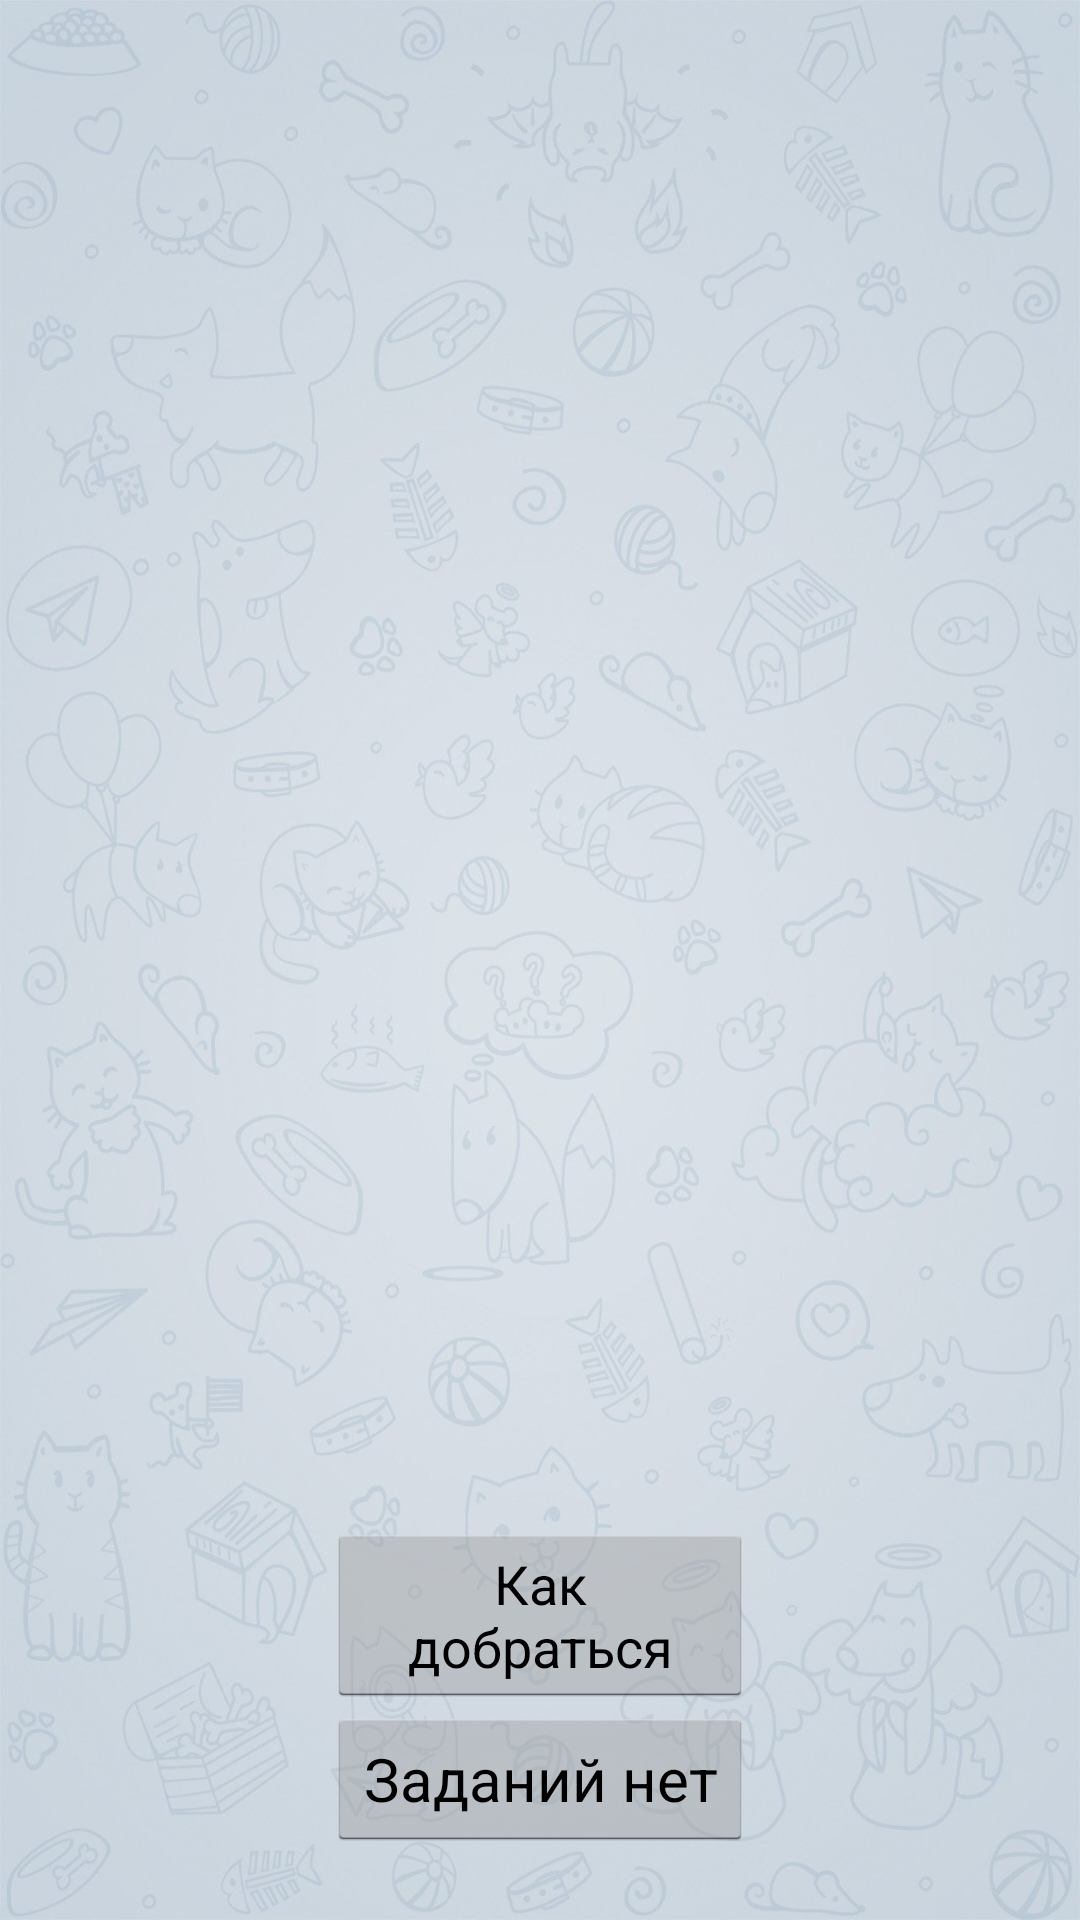

The Android layout XML behind this screen, and the referenced resources:
<!-- AndroidManifest.xml: application theme AppBaseTheme -->
<!-- res/layout/act_show_study.xml -->
<?xml version="1.0" encoding="utf-8"?>
<RelativeLayout xmlns:android="http://schemas.android.com/apk/res/android"
    android:id="@+id/studyImage"
    android:layout_width="match_parent"
    android:layout_height="match_parent" >

    <ScrollView
        android:id="@+id/scrollView1"
        android:layout_width="fill_parent"
        android:layout_height="270dp"
        android:layout_alignParentLeft="true"
        android:layout_marginTop="30dp" >

        <TextView
            android:id="@+id/studyView"
            android:layout_width="fill_parent"
            android:layout_height="200dp"
            android:gravity="center_horizontal"
            android:textSize="20sp" />
    </ScrollView>

    <Button
        android:id="@+id/study_tasks"
        android:layout_width="wrap_content"
        android:layout_height="wrap_content"
        android:layout_alignParentBottom="true"
        android:layout_centerHorizontal="true"
        android:layout_marginBottom="23dp"
        android:onClick="onClick"
        android:text="@string/actTasksNoTasks"
        android:textSize="20sp" />

    <Button
        android:id="@+id/showStudyGeoButton"
        android:layout_width="wrap_content"
        android:layout_height="wrap_content"
        android:layout_above="@+id/study_tasks"
        android:layout_alignLeft="@+id/study_tasks"
        android:layout_alignRight="@+id/study_tasks"
        android:onClick="onClick"
        android:text="@string/act_show_study_how_to_travel" />

</RelativeLayout>
<!-- resources referenced by this layout -->
<resources>
  <string name="actTasksNoTasks">Заданий нет</string>
  <string name="act_show_study_how_to_travel">Как добраться</string>
  <style name="AppBaseTheme" parent="android:Theme.Holo.Light.DarkActionBar">
          <item name="android:windowBackground">@drawable/main_background</item>
      </style>
  <!-- drawable main_background: jpg bitmap (drawable-hdpi, 162322 bytes) -->
</resources>
